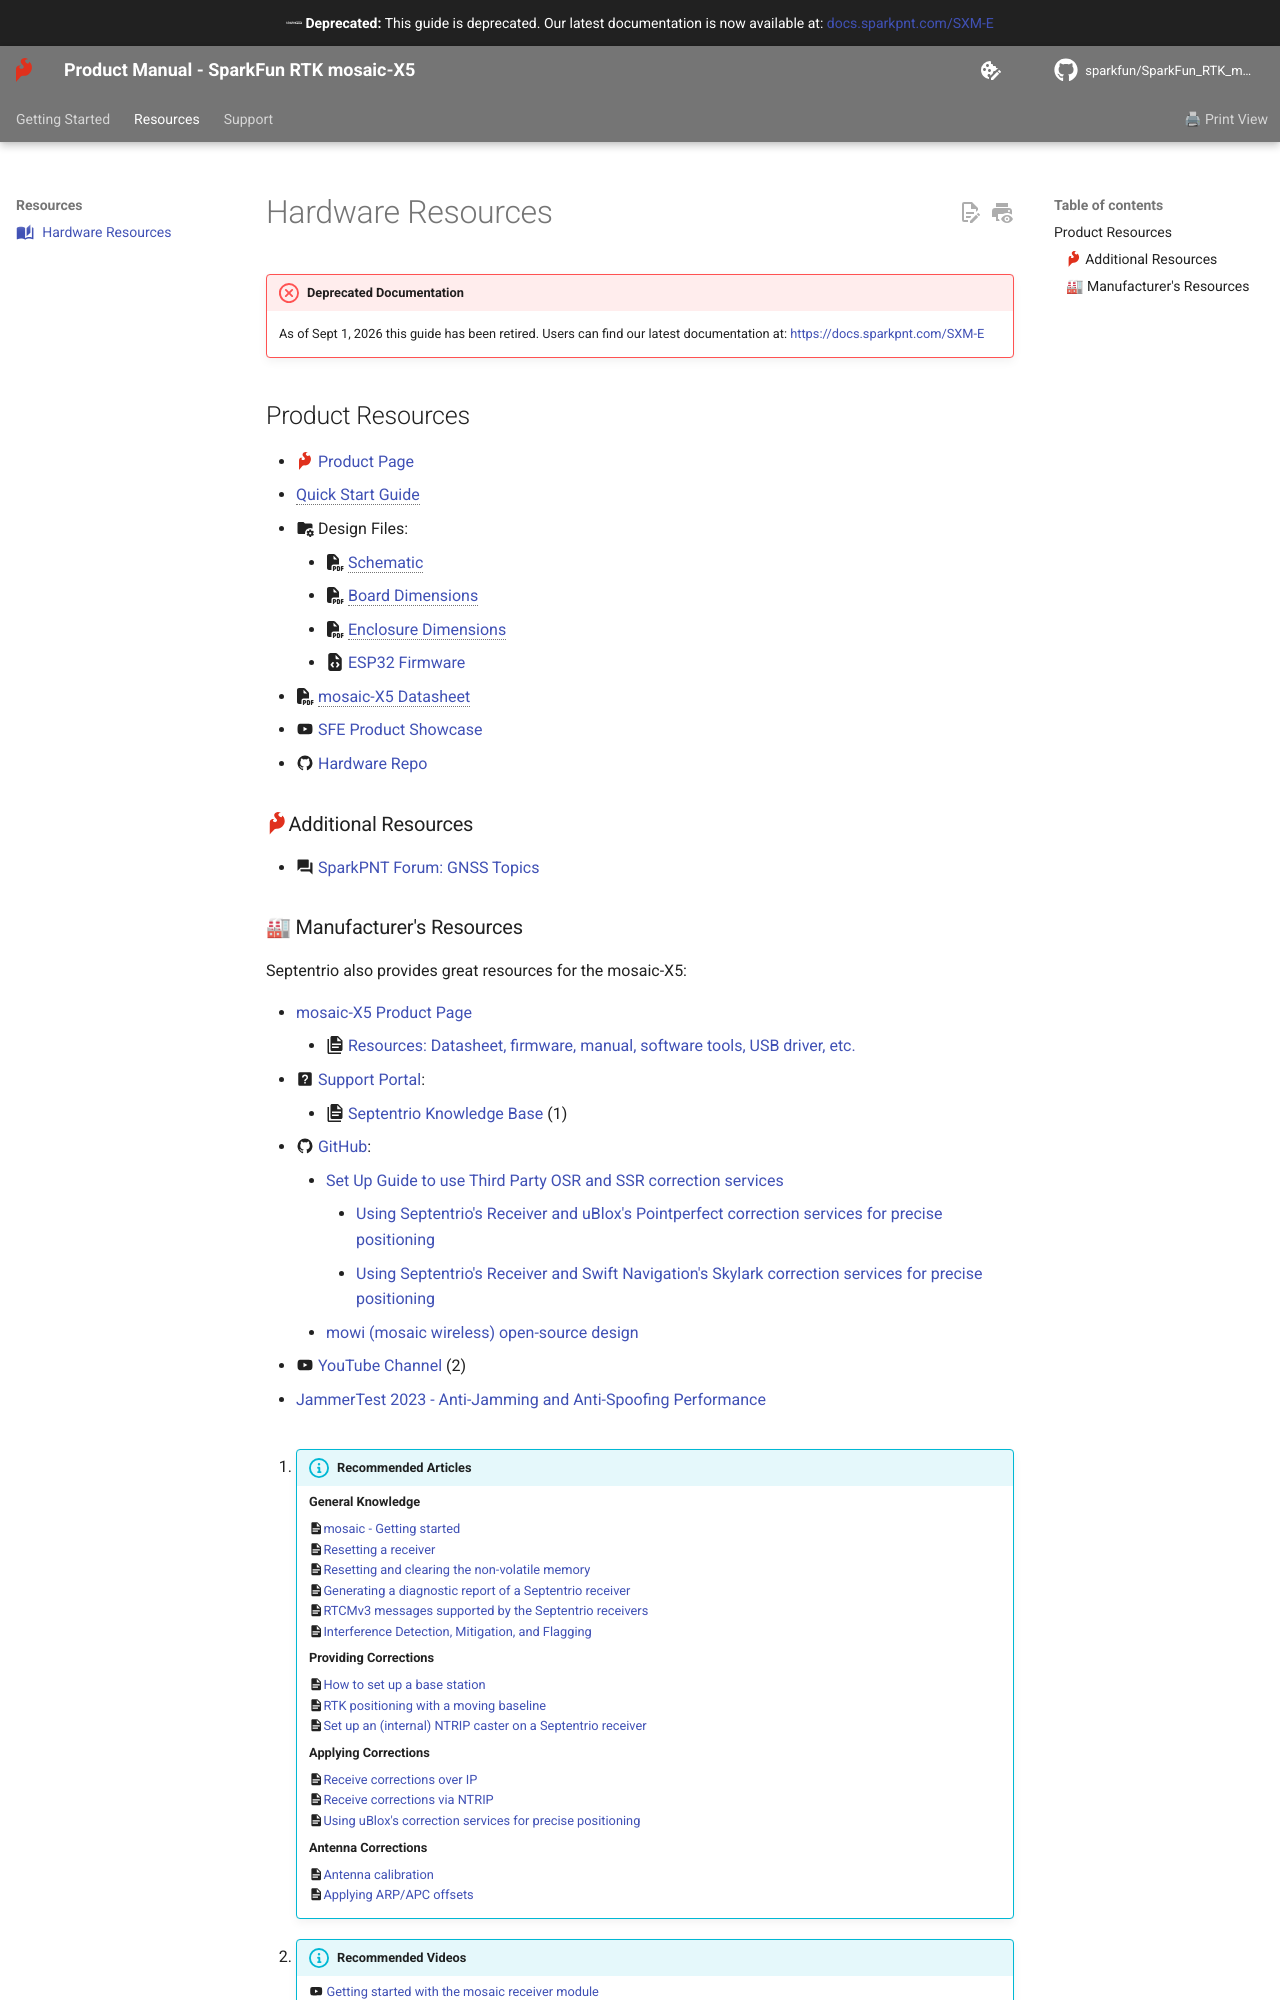

repository: sparkfun/SparkFun_RTK_mosaic-X5 · page: resources/index.html · generator: mkdocs

---
icon: material/book-open-page-variant
---


!!! failure "Deprecated Documentation"
	As of Sept 1, 2026 this guide has been retired. Users can find our latest documentation at: [https://docs.sparkpnt.com/SXM-E](https://docs.sparkpnt.com/SXM-E)


## Product Resources

* :sfe: [Product Page](https://www.sparkpnt.com/products/sparkpnt-sxm-e-cors)
* [Quick Start Guide](./assets/quick_start_guide-v10.pdf)
* :material-folder-cog: Design Files:
	* :fontawesome-solid-file-pdf: [Schematic](./assets/board_files/schematic.pdf)
	* :fontawesome-solid-file-pdf: [Board Dimensions](./assets/board_files/dimensions.pdf)
	* :fontawesome-solid-file-pdf: [Enclosure Dimensions](./assets/board_files/dimensions-enclosure.pdf)
	* :fontawesome-solid-file-code: [ESP32 Firmware](https://github.com/sparkfun/SparkFun_RTK_mosaic-X5/tree/main/Firmware/RTK_mosaic-X5_Firmware)
* :fontawesome-solid-file-pdf: [mosaic-X5 Datasheet](./assets/component_documentation/mosaic_hardware_manual_v1.11.0.pdf)
* :material-youtube: [SFE Product Showcase](https://www.youtube.com/watch?v=HwKxq9ChazQ)
* :material-github: [Hardware Repo](https://github.com/sparkfun/SparkFun_RTK_mosaic-X5)


### :sfe: Additional Resources

* :material-forum: [SparkPNT Forum: GNSS Topics](https://community.sparkpnt.com/)
